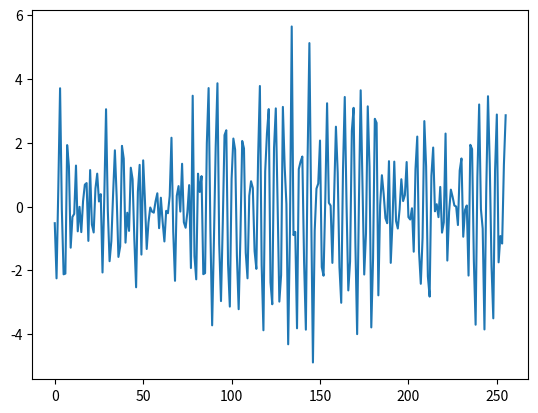
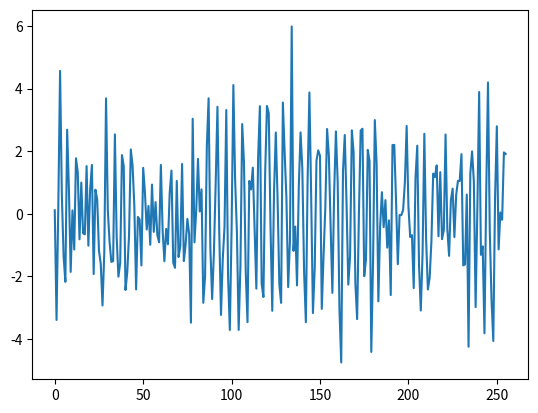

Write the Python code that produced these figures, in order.
# Statistical signal modeling project work
from numpy import *
import matplotlib.pyplot as mpl

def main():
	p = 4
	N = 1024
	a = random.rand(p)
	d = zeros(N)
	b = 1

	# d(n)
	for k in arange(N):
		prev = zeros(p)
		for n in arange(p)+1:
			if k-n > 0:
				prev[n-1] = d[k-n]
		d[k] = -1*a.dot(prev)+b*random.randn()
	
	mpl.plot(arange(256),d[:256])
	
	# w(n)
	w = random.randn(N)

	# x
	x = d+w
	mpl.figure()
	mpl.plot(arange(256),x[:256])




	mpl.show()



if __name__ == '__main__':
	main()